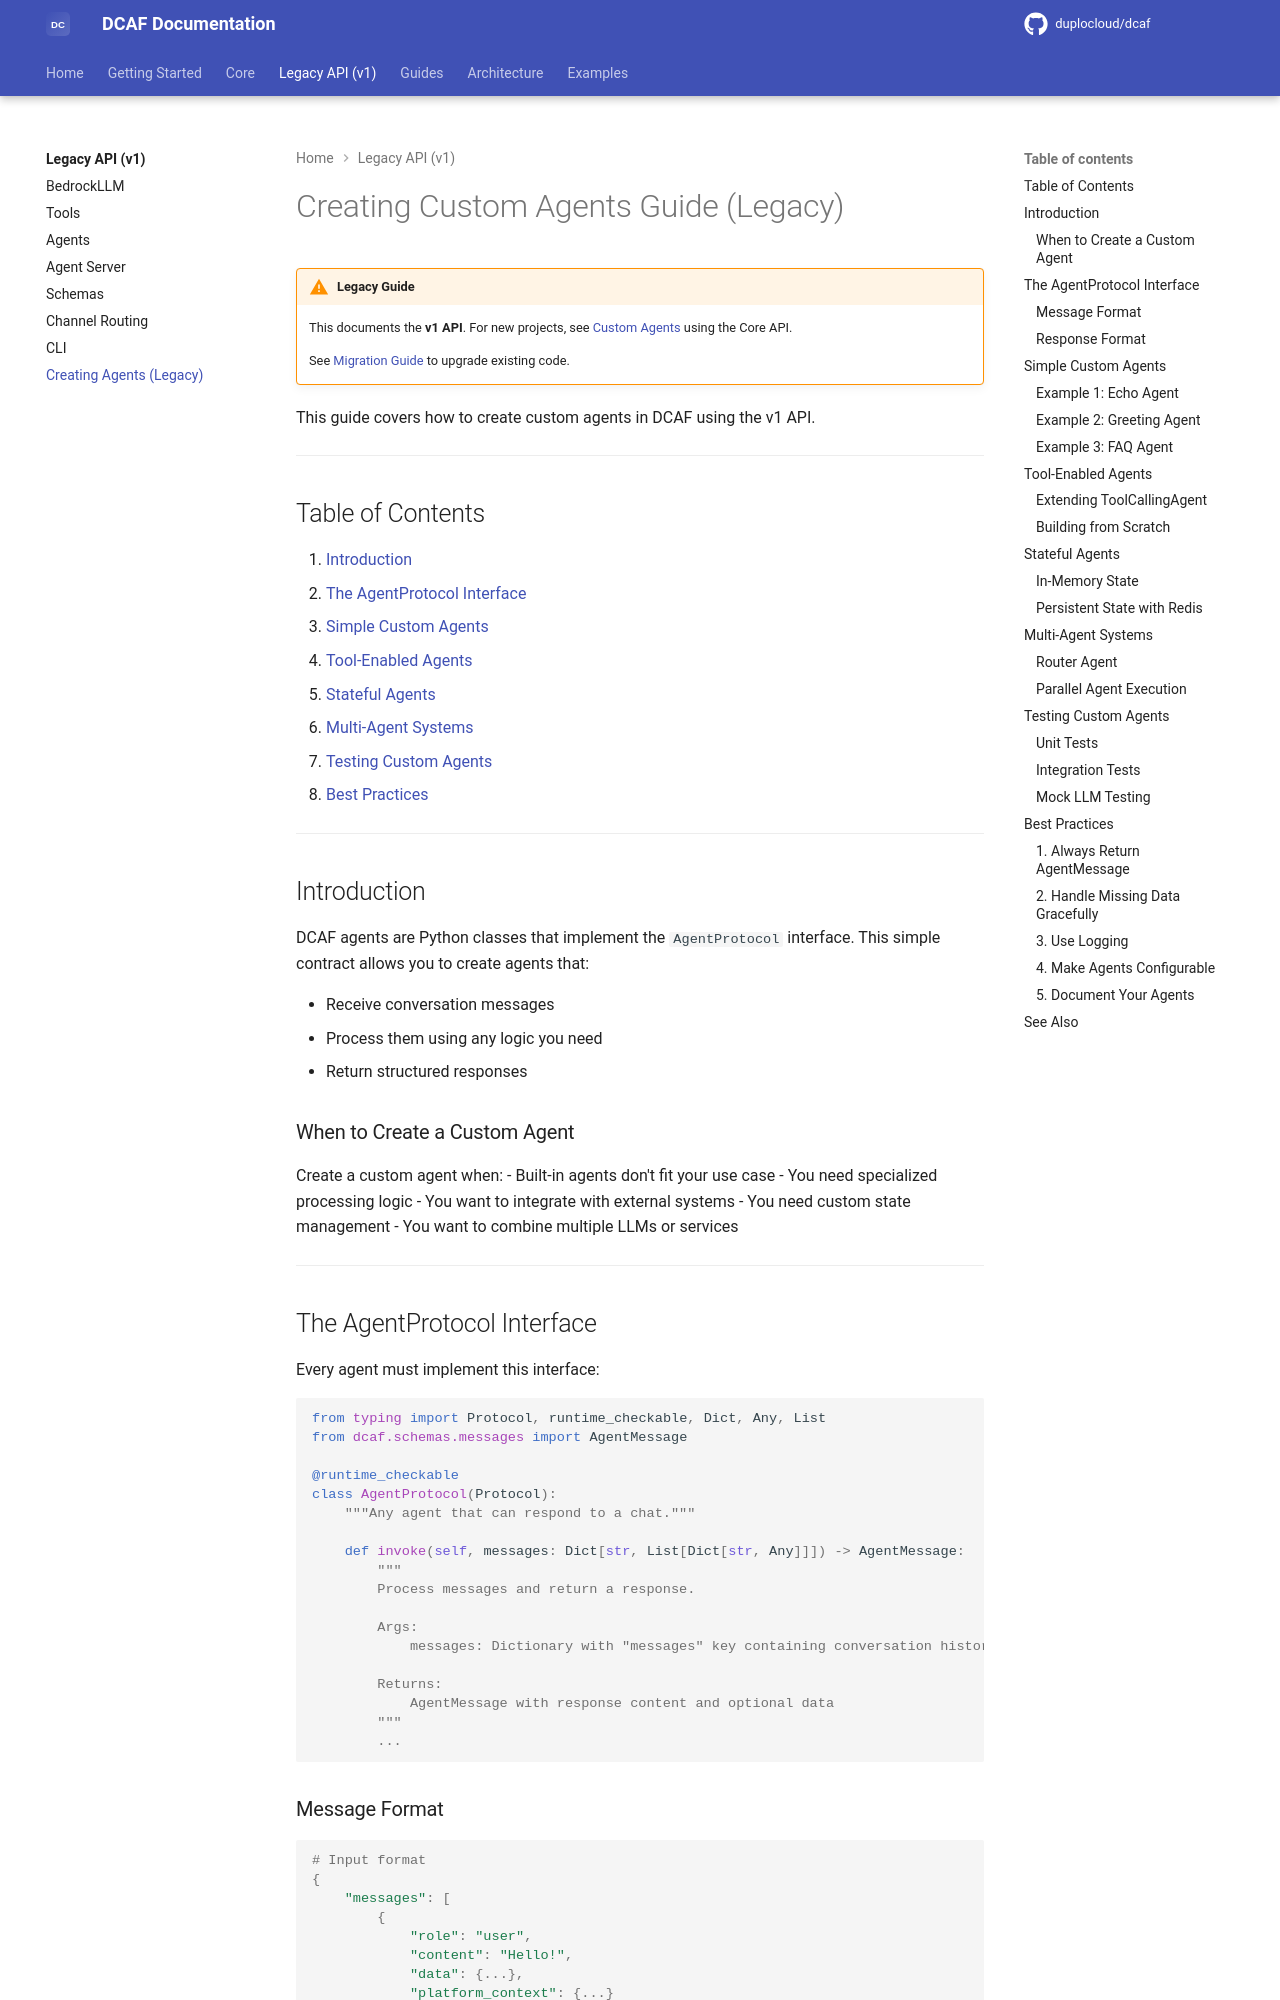

repository: duplocloud/dcaf · page: main/guides/creating-custom-agents/index.html · generator: mkdocs

# Creating Custom Agents Guide (Legacy)

!!! warning "Legacy Guide"
    This documents the **v1 API**. For new projects, see [Custom Agents](./custom-agents.md) using the Core API.
    
    See [Migration Guide](./migration.md) to upgrade existing code.

This guide covers how to create custom agents in DCAF using the v1 API.

---

## Table of Contents

1. [Introduction](#introduction)
2. [The AgentProtocol Interface](#the-agentprotocol-interface)
3. [Simple Custom Agents](#simple-custom-agents)
4. [Tool-Enabled Agents](#tool-enabled-agents)
5. [Stateful Agents](#stateful-agents)
6. [Multi-Agent Systems](#multi-agent-systems)
7. [Testing Custom Agents](#testing-custom-agents)
8. [Best Practices](#best-practices)

---

## Introduction

DCAF agents are Python classes that implement the `AgentProtocol` interface. This simple contract allows you to create agents that:

- Receive conversation messages
- Process them using any logic you need
- Return structured responses

### When to Create a Custom Agent

Create a custom agent when:
- Built-in agents don't fit your use case
- You need specialized processing logic
- You want to integrate with external systems
- You need custom state management
- You want to combine multiple LLMs or services

---

## The AgentProtocol Interface

Every agent must implement this interface:

```python
from typing import Protocol, runtime_checkable, Dict, Any, List
from dcaf.schemas.messages import AgentMessage

@runtime_checkable            
class AgentProtocol(Protocol):
    """Any agent that can respond to a chat."""
    
    def invoke(self, messages: Dict[str, List[Dict[str, Any]]]) -> AgentMessage:
        """
        Process messages and return a response.
        
        Args:
            messages: Dictionary with "messages" key containing conversation history
            
        Returns:
            AgentMessage with response content and optional data
        """
        ...
```

### Message Format

```python
# Input format
{
    "messages": [
        {
            "role": "user",
            "content": "Hello!",
            "data": {...},
            "platform_context": {...}
        },
        {
            "role": "assistant", 
            "content": "Hi there!"
        }
    ]
}
```

### Response Format

```python
from dcaf.schemas.messages import AgentMessage, Data

AgentMessage(
    role="assistant",
    content="Response text",
    data=Data(
        cmds=[...],              # Suggested commands
        tool_calls=[...],        # Tools needing approval
        executed_tool_calls=[...] # Executed tools
    )
)
```

---

## Simple Custom Agents
